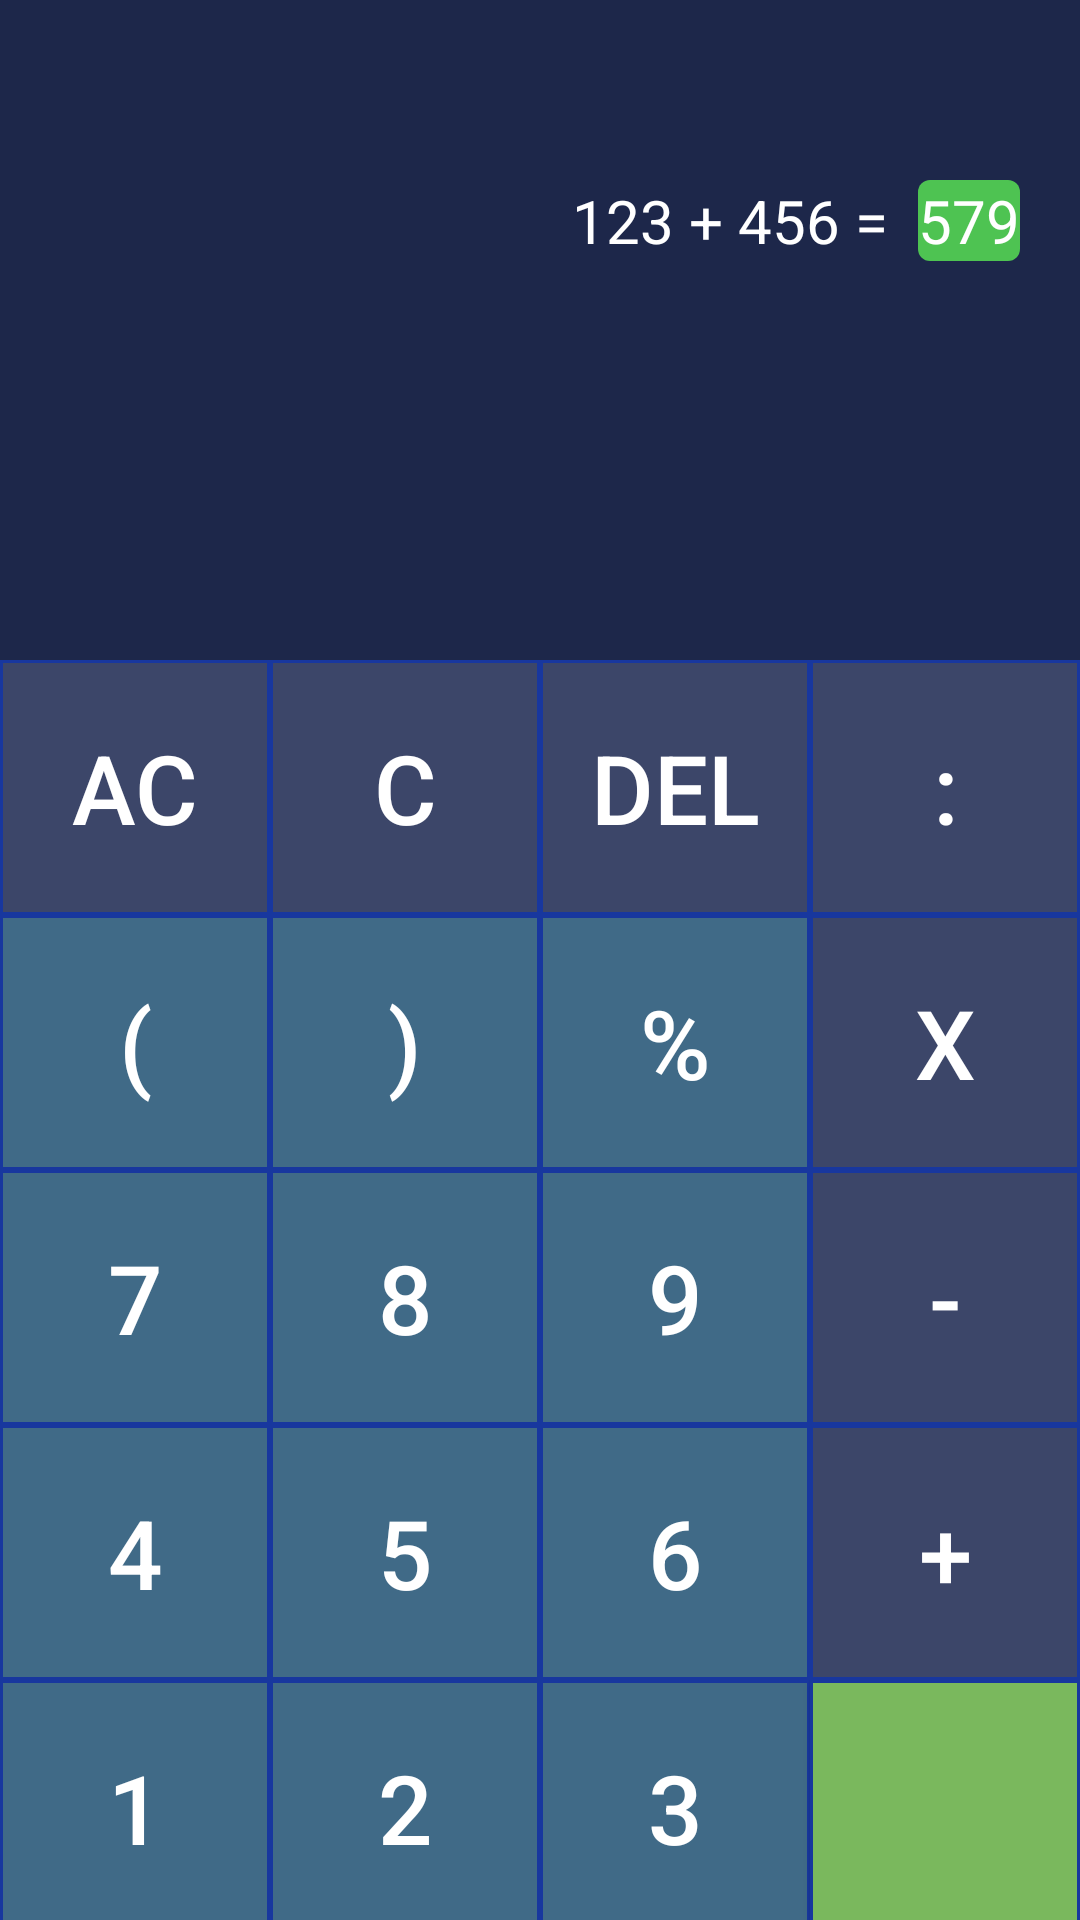

This screen was rendered from an Android layout file. Write that file and the resources it references.
<!-- AndroidManifest.xml: application theme Theme.Propuestos -->
<!-- res/layout/ep_3.xml -->
<?xml version="1.0" encoding="utf-8"?>
<TableLayout xmlns:android="http://schemas.android.com/apk/res/android"
    android:layout_width="match_parent"
    android:layout_height="match_parent"
    android:background="@color/blue">
    <TableRow>
        <RelativeLayout
            android:layout_marginTop="60dp"
            android:layout_weight="4">

            <TextView
                android:layout_width="wrap_content"
                android:layout_height="wrap_content"
                android:layout_toLeftOf="@+id/rpta"
                android:text="123 + 456 = "
                android:textColor="@color/white"
                android:textSize="20dp"/>

            <TextView
                android:id="@+id/rpta"
                android:layout_width="wrap_content"
                android:layout_height="wrap_content"
                android:layout_alignParentRight="true"
                android:layout_marginLeft="5dp"
                android:layout_marginRight="20dp"
                android:background="@drawable/rpta"
                android:text="579"
                android:textColor="@color/white"
                android:textSize="20dp"/>
        </RelativeLayout>
    </TableRow>


    <TableRow
        android:layout_marginTop="133dp">

        <androidx.appcompat.widget.AppCompatButton
            android:layout_width="0dp"
            android:layout_height="85dp"
            android:layout_weight="1"
            android:background="@drawable/pt_button"
            android:text="ac"
            android:textColor="@color/white"
            android:textSize="32dp" />
        <androidx.appcompat.widget.AppCompatButton
            android:layout_width="0dp"
            android:layout_height="85dp"
            android:layout_weight="1"
            android:background="@drawable/pt_button"
            android:text="c"
            android:textColor="@color/white"
            android:textSize="32dp" />
        <androidx.appcompat.widget.AppCompatButton
            android:layout_width="0dp"
            android:layout_height="85dp"
            android:layout_weight="1"
            android:background="@drawable/pt_button"
            android:text="del"
            android:textColor="@color/white"
            android:textSize="32dp" />
        <androidx.appcompat.widget.AppCompatButton
            android:layout_width="0dp"
            android:layout_height="85dp"
            android:layout_weight="1"
            android:background="@drawable/pt_button"
            android:text=":"
            android:textColor="@color/white"
            android:textSize="32dp" />
    </TableRow>
    <TableRow>
        <androidx.appcompat.widget.AppCompatButton
            android:layout_width="0dp"
            android:layout_height="85dp"
            android:layout_weight="1"
            android:background="@drawable/pl_button"
            android:text="("
            android:textColor="@color/white"
            android:textSize="32dp" />
        <androidx.appcompat.widget.AppCompatButton
            android:layout_width="0dp"
            android:layout_height="85dp"
            android:layout_weight="1"
            android:background="@drawable/pl_button"
            android:text=")"
            android:textColor="@color/white"
            android:textSize="32dp" />
        <androidx.appcompat.widget.AppCompatButton
            android:layout_width="0dp"
            android:layout_height="85dp"
            android:layout_weight="1"
            android:background="@drawable/pl_button"
            android:text="%"
            android:textColor="@color/white"
            android:textSize="32dp" />
        <androidx.appcompat.widget.AppCompatButton
            android:layout_width="0dp"
            android:layout_height="85dp"
            android:layout_weight="1"
            android:background="@drawable/pt_button"
            android:text="x"
            android:textColor="@color/white"
            android:textSize="32dp" />
    </TableRow>
    <TableRow>
        <androidx.appcompat.widget.AppCompatButton
            android:layout_width="0dp"
            android:layout_height="85dp"
            android:layout_weight="1"
            android:background="@drawable/pl_button"
            android:text="7"
            android:textColor="@color/white"
            android:textSize="32dp" />
        <androidx.appcompat.widget.AppCompatButton
            android:layout_width="0dp"
            android:layout_height="85dp"
            android:layout_weight="1"
            android:background="@drawable/pl_button"
            android:text="8"
            android:textColor="@color/white"
            android:textSize="32dp" />
        <androidx.appcompat.widget.AppCompatButton
            android:layout_width="0dp"
            android:layout_height="85dp"
            android:layout_weight="1"
            android:background="@drawable/pl_button"
            android:text="9"
            android:textColor="@color/white"
            android:textSize="32dp" />
        <androidx.appcompat.widget.AppCompatButton
            android:layout_width="0dp"
            android:layout_height="85dp"
            android:layout_weight="1"
            android:background="@drawable/pt_button"
            android:text="-"
            android:textColor="@color/white"
            android:textSize="32dp" />
    </TableRow>
    <TableRow>
        <androidx.appcompat.widget.AppCompatButton
            android:layout_width="0dp"
            android:layout_height="85dp"
            android:layout_weight="1"
            android:background="@drawable/pl_button"
            android:text="4"
            android:textColor="@color/white"
            android:textSize="32dp" />
        <androidx.appcompat.widget.AppCompatButton
            android:layout_width="0dp"
            android:layout_height="85dp"
            android:layout_weight="1"
            android:background="@drawable/pl_button"
            android:text="5"
            android:textColor="@color/white"
            android:textSize="32dp" />
        <androidx.appcompat.widget.AppCompatButton
            android:layout_width="0dp"
            android:layout_height="85dp"
            android:layout_weight="1"
            android:background="@drawable/pl_button"
            android:text="6"
            android:textColor="@color/white"
            android:textSize="32dp" />
        <androidx.appcompat.widget.AppCompatButton
            android:layout_width="0dp"
            android:layout_height="85dp"
            android:layout_weight="1"
            android:background="@drawable/pt_button"
            android:text="+"
            android:textColor="@color/white"
            android:textSize="32dp" />
    </TableRow>
    <LinearLayout
        android:orientation="horizontal">
        <TableLayout
            android:layout_height="wrap_content"
            android:layout_width="wrap_content"
            android:layout_weight="3">
            <TableRow>
                <androidx.appcompat.widget.AppCompatButton
                    android:layout_width="0dp"
                    android:layout_height="85dp"
                    android:layout_weight="1"
                    android:background="@drawable/pl_button"
                    android:text="1"
                    android:textColor="@color/white"
                    android:textSize="32dp" />
                <androidx.appcompat.widget.AppCompatButton
                    android:layout_width="0dp"
                    android:layout_height="85dp"
                    android:layout_weight="1"
                    android:background="@drawable/pl_button"
                    android:text="2"
                    android:textColor="@color/white"
                    android:textSize="32dp" />
                <androidx.appcompat.widget.AppCompatButton
                    android:layout_width="0dp"
                    android:layout_height="85dp"
                    android:layout_weight="1"
                    android:background="@drawable/pl_button"
                    android:text="3"
                    android:textColor="@color/white"
                    android:textSize="32dp" />
            </TableRow>
            <TableRow>
                <androidx.appcompat.widget.AppCompatButton
                    android:layout_width="0dp"
                    android:layout_height="85dp"
                    android:layout_weight="1"
                    android:background="@drawable/pl_button"
                    android:text="0"
                    android:textColor="@color/white"
                    android:textSize="32dp" />
                <androidx.appcompat.widget.AppCompatButton
                    android:layout_width="0dp"
                    android:layout_height="85dp"
                    android:layout_weight="1"
                    android:background="@drawable/pl_button"
                    android:text="00"
                    android:textColor="@color/white"
                    android:textSize="32dp" />
                <androidx.appcompat.widget.AppCompatButton
                    android:layout_width="0dp"
                    android:layout_height="85dp"
                    android:layout_weight="1"
                    android:background="@drawable/pl_button"
                    android:text="."
                    android:textColor="@color/white"
                    android:textSize="32dp" />
            </TableRow>
        </TableLayout>
        <androidx.appcompat.widget.AppCompatButton
            android:layout_width="0dp"
            android:layout_height="170dp"
            android:layout_weight="1"
            android:background="@drawable/pi_button"
            android:text="="
            android:textColor="@color/white"
            android:textSize="32dp"/>
    </LinearLayout>
</TableLayout>
<!-- resources referenced by this layout -->
<resources>
  <color name="blue">#1D274A</color>
  <color name="white">#FFFFFFFF</color>
  <!-- drawable pi_button (drawable) -->
  <?xml version="1.0" encoding="utf-8"?>
  <selector xmlns:android="http://schemas.android.com/apk/res/android">
      <item>
          <shape android:shape="rectangle">
              <solid android:color="#7AB85D"/>
              <stroke
                  android:color="#18379E"
                  android:width="1dp"/>
          </shape>
      </item>
  </selector>
  <!-- drawable pl_button (drawable) -->
  <?xml version="1.0" encoding="utf-8"?>
  <selector xmlns:android="http://schemas.android.com/apk/res/android">
      <item>
          <shape android:shape="rectangle">
          <solid android:color="#406A87"/>
              <stroke
                  android:color="#18379E"
                  android:width="1dp"/>
  
          </shape>
      </item>
  </selector>
  <!-- drawable pt_button (drawable) -->
  <?xml version="1.0" encoding="utf-8"?>
  <selector xmlns:android="http://schemas.android.com/apk/res/android">
      <item>
          <shape android:shape="rectangle">
              <solid android:color="#3C4669"/>
              <stroke
                  android:color="#18379E"
                  android:width="1dp"/>
          </shape>
      </item>
  </selector>
  <!-- drawable rpta (drawable) -->
  <?xml version="1.0" encoding="utf-8"?>
  <shape xmlns:android="http://schemas.android.com/apk/res/android"
      android:shape="rectangle">
      <solid android:color="#4EC352"/>
      <corners
          android:radius="4dp" />
  
  </shape>
  <style name="Theme.Propuestos" parent="Theme.MaterialComponents.DayNight.DarkActionBar">
          
          <item name="colorPrimary">@color/purple_500</item>
          <item name="colorPrimaryVariant">@color/purple_700</item>
          <item name="colorOnPrimary">@color/white</item>
          
          <item name="colorSecondary">@color/teal_200</item>
          <item name="colorSecondaryVariant">@color/teal_700</item>
          <item name="colorOnSecondary">@color/black</item>
          
          <item name="android:statusBarColor" tools:targetApi="l">?attr/colorPrimaryVariant</item>
          
      </style>
  <color name="purple_500">#FF6200EE</color>
  <color name="purple_700">#FF3700B3</color>
  <color name="teal_200">#FF03DAC5</color>
  <color name="teal_700">#FF018786</color>
  <color name="black">#FF000000</color>
</resources>
